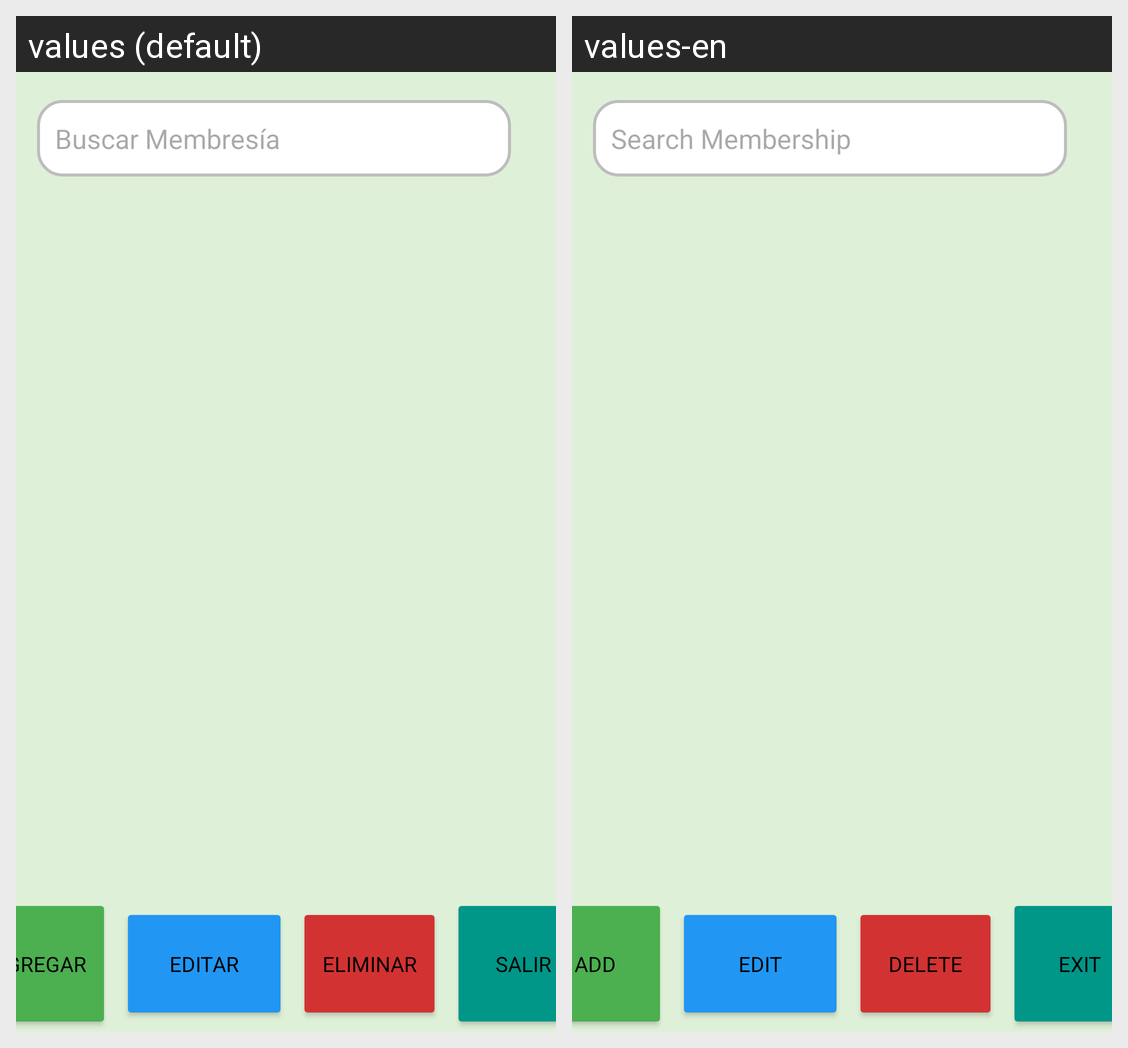

Strings drawn on this Android screen and how each of the app's shown locales translates them:
Android screen res/layout/activity_membresias.xml rendered under 2 locales, left to right: values (default), values-en. Device: Nexus 5 (rendered at 1080×1920; each locale shown at half size, 540×960, under a caption strip naming it); theme Theme.ProyectoMobilesGYM.
Strings drawn on this screen, with the default value and each locale's value (text and hints the layout hard-codes, and strings that could not be matched under every locale, appear in the picture but are not listed):

title_memberships
  values: Membresías
  values-en: Memberships

btn_add
  values: Agregar
  values-en: Add

btn_edit
  values: Editar
  values-en: Edit

btn_delete
  values: Eliminar
  values-en: Delete

btn_exit
  values: Salir
  values-en: Exit

hint_search_membership
  values: Buscar Membresía
  values-en: Search Membership
